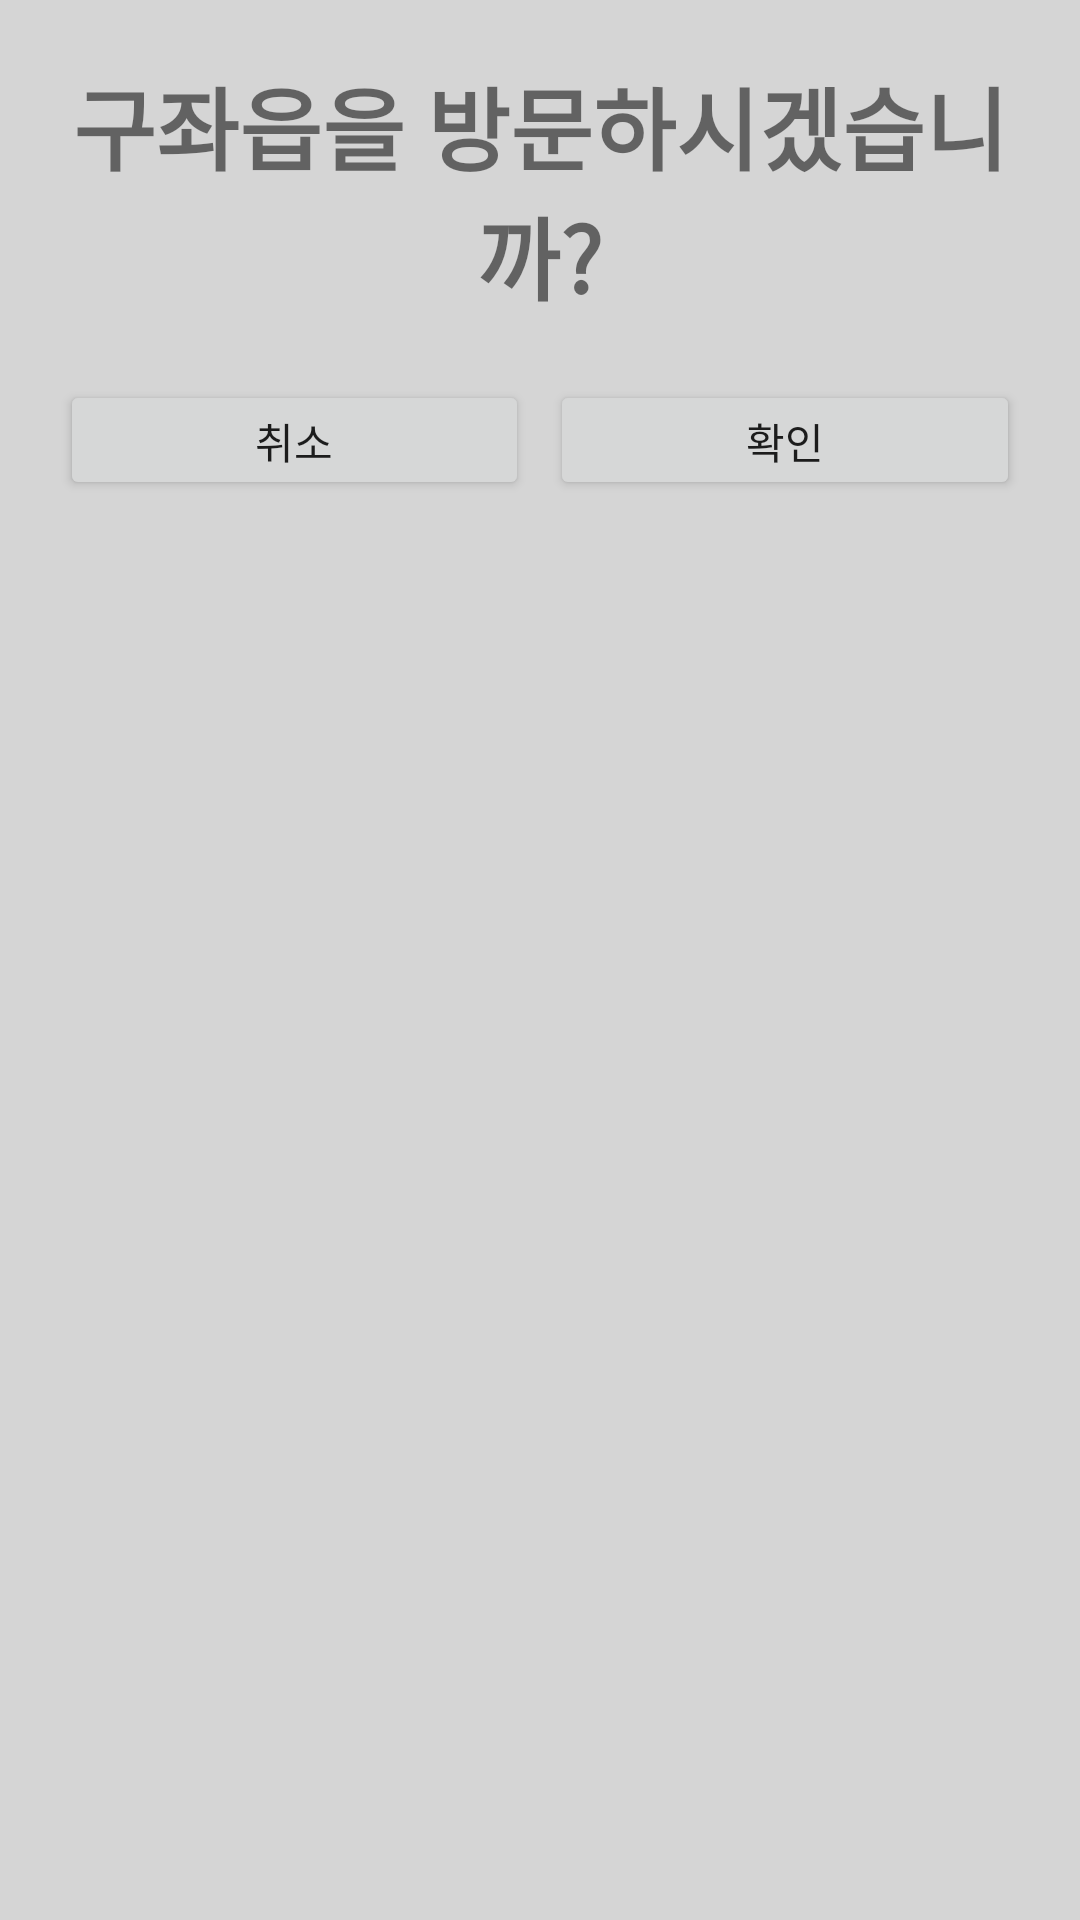

Write the Android layout XML for this screen, with the resource values it uses.
<!-- AndroidManifest.xml: application theme Theme.BENGSAC -->
<!-- res/layout/dialog_enter_gujwa.xml -->
<?xml version="1.0" encoding="utf-8"?>
<LinearLayout xmlns:android="http://schemas.android.com/apk/res/android"
    android:layout_width="match_parent"
    android:layout_height="wrap_content"
    android:background="#436C6C6C"
    android:orientation="vertical"
    android:layout_gravity="center"
    android:minWidth="300dp"
    android:padding="20dp">

    <TextView
        android:layout_width="match_parent"
        android:layout_height="wrap_content"
        android:gravity="center"
        android:text="구좌읍을 방문하시겠습니까?"
        android:textStyle="bold"
        android:textSize="30sp">
    </TextView>


    <LinearLayout
        android:layout_width="match_parent"
        android:layout_height="wrap_content"
        android:layout_marginTop="20dp"
        android:orientation="horizontal">


        <Button
            android:id="@+id/noButton"
            android:layout_width="0dp"
            android:layout_height="40dp"
            android:layout_marginEnd="7dp"
            android:layout_weight="1"
            android:text="취소"
            android:textSize="14sp" />

        <Button
            android:id="@+id/yesButton"
            android:layout_width="0dp"
            android:layout_height="40dp"
            android:layout_weight="1"
            android:text="확인"
            android:textSize="14sp" />

    </LinearLayout>

</LinearLayout>
<!-- resources referenced by this layout -->
<resources>
  <style name="Theme.BENGSAC" parent="Base.Theme.BENGSAC" />
  <style name="Base.Theme.BENGSAC" parent="Theme.AppCompat.DayNight.NoActionBar">
          
          
      </style>
</resources>
